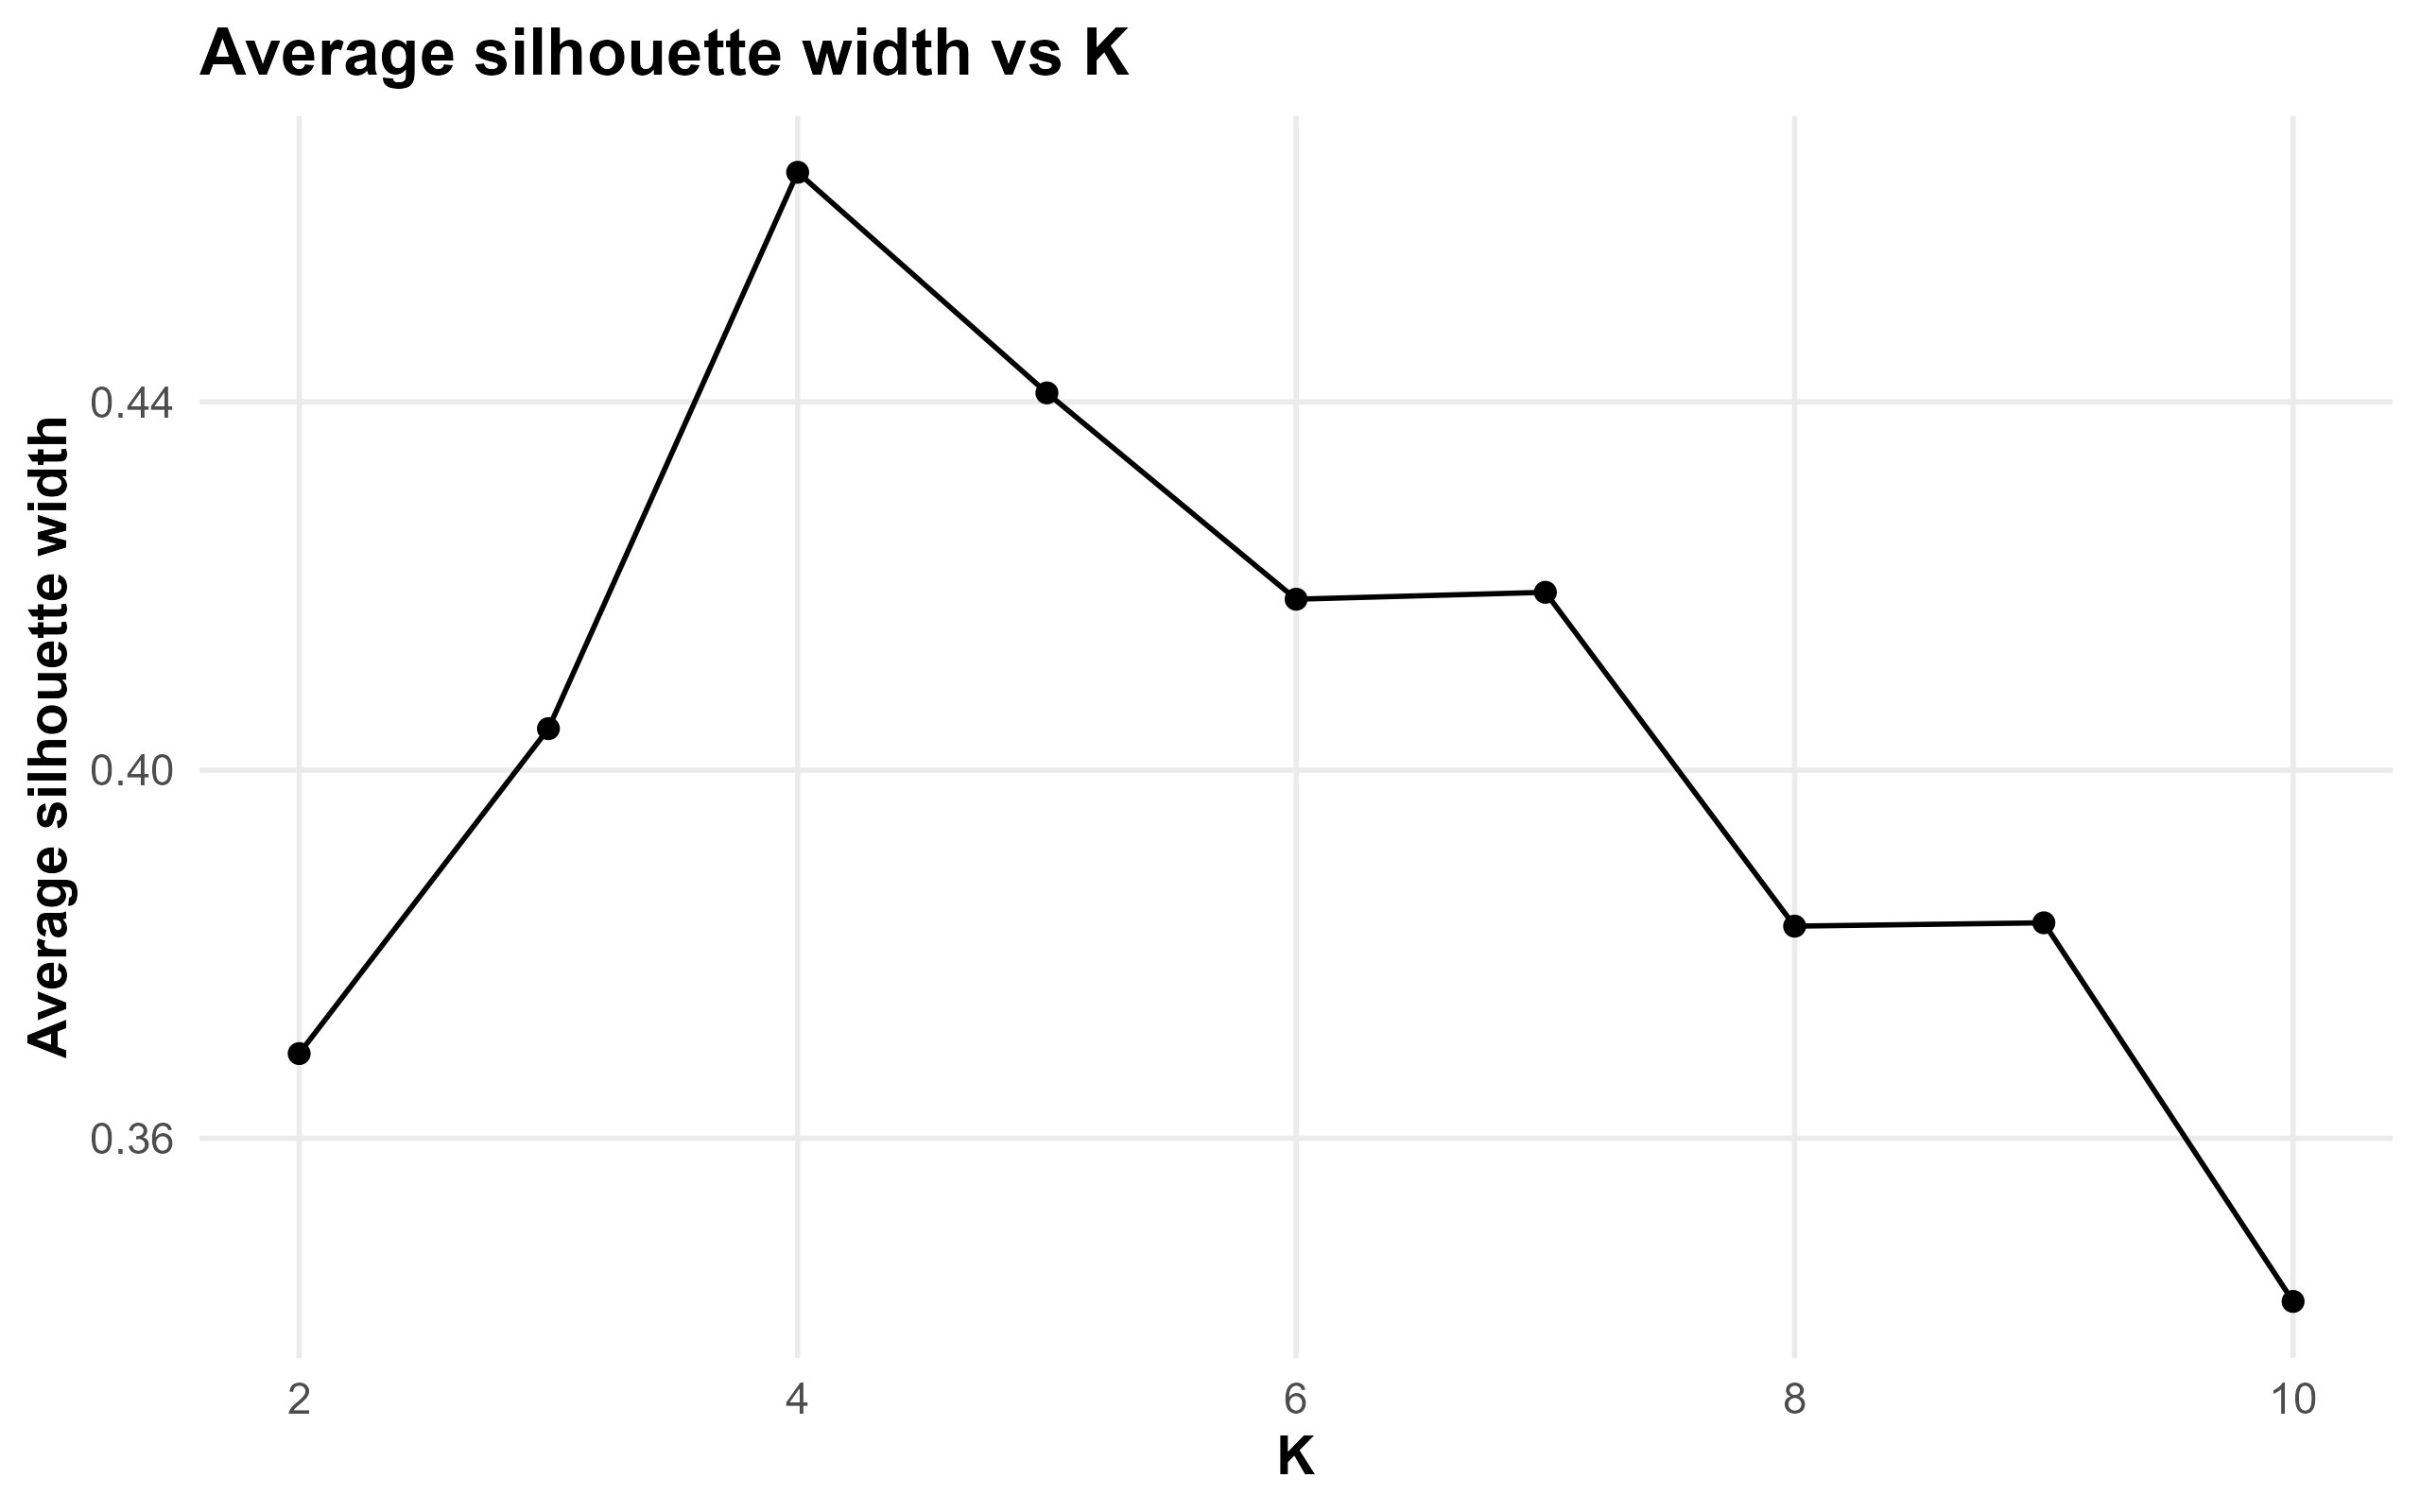

Source data for this figure (header and first rows):
k, avg_sil_width, min_sil_width
2, 0.3692, -0.4654
3, 0.4045, -0.5448
4, 0.465, -0.6569
5, 0.441, -0.6569
6, 0.4186, -0.5997
7, 0.4193, -0.5389
8, 0.3831, -0.5389
9, 0.3834, -0.5389
10, 0.3423, -0.6076
